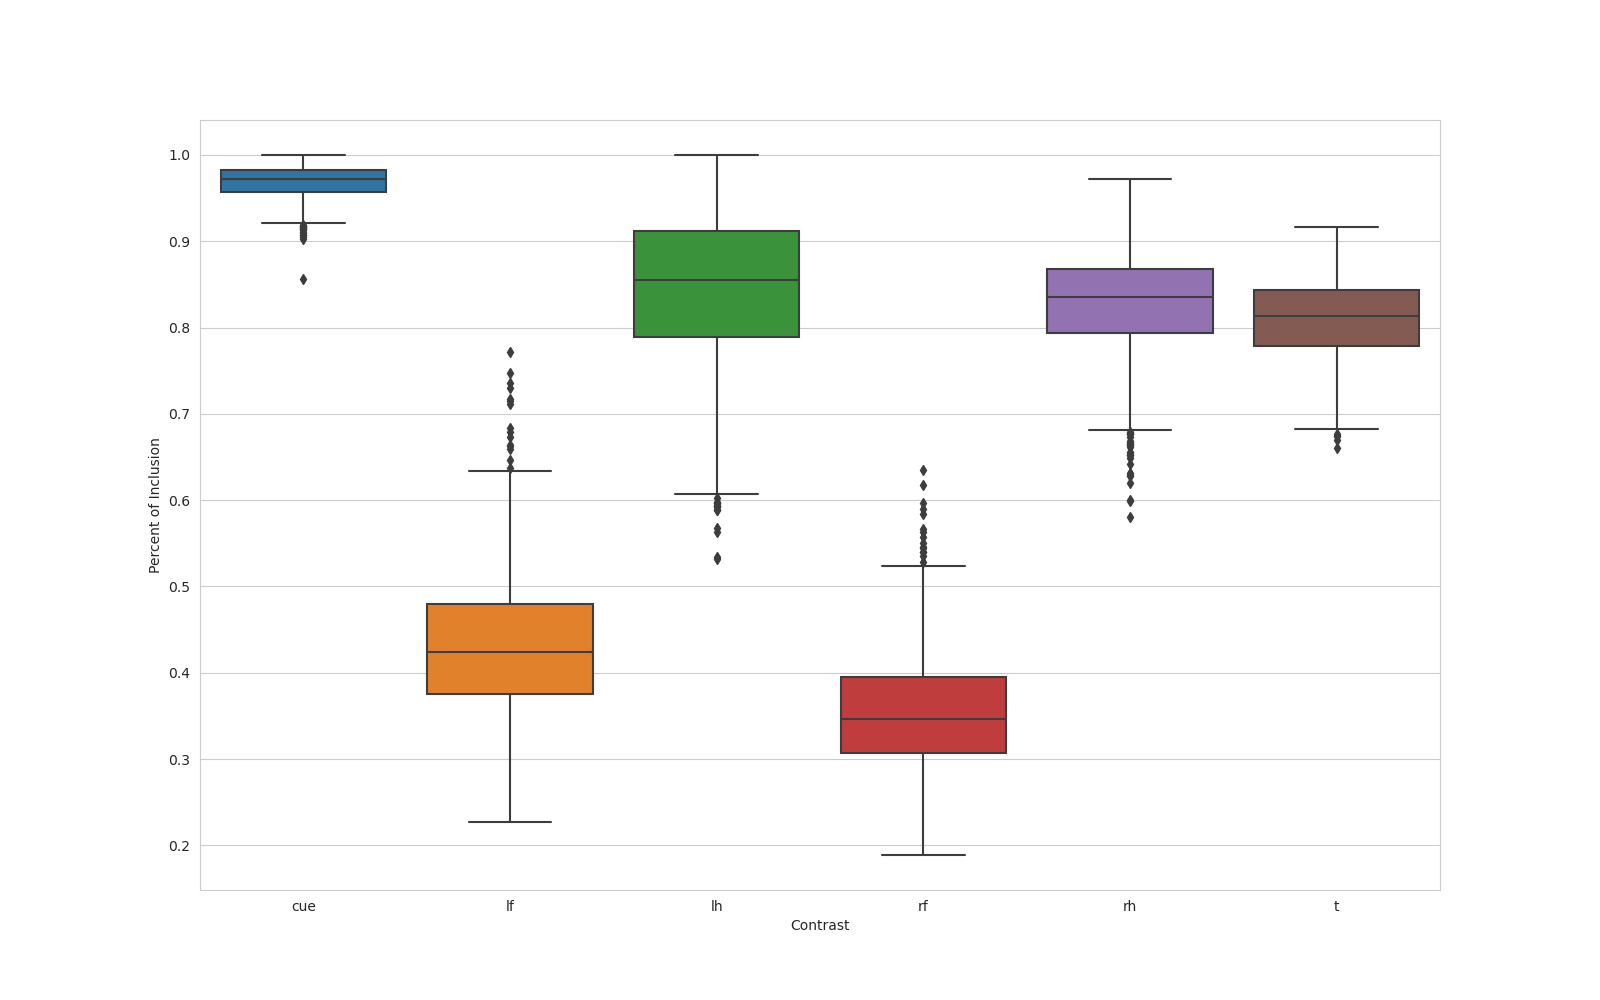

The file beside this chart, header and first rows:
, name, contrast, percent_overlap
0, n_1000_contrast_cue, cue, 0.9627
1, n_1000_contrast_lf, lf, 0.4003
2, n_1000_contrast_lh, lh, 0.7862
3, n_1000_contrast_rf, rf, 0.2443
4, n_1000_contrast_rh, rh, 0.7284
5, n_1000_contrast_t, t, 0.7472
6, n_100_contrast_cue, cue, 0.923
7, n_100_contrast_lf, lf, 0.4209
8, n_100_contrast_lh, lh, 0.7817
9, n_100_contrast_rf, rf, 0.3811
10, n_100_contrast_rh, rh, 0.8881
11, n_100_contrast_t, t, 0.8293
12, n_101_contrast_cue, cue, 0.9766
13, n_101_contrast_lf, lf, 0.4003
14, n_101_contrast_lh, lh, 0.8737
15, n_101_contrast_rf, rf, 0.2912
16, n_101_contrast_rh, rh, 0.8842
17, n_101_contrast_t, t, 0.7851
18, n_102_contrast_cue, cue, 0.9717
19, n_102_contrast_lf, lf, 0.3525
20, n_102_contrast_lh, lh, 0.7279
21, n_102_contrast_rf, rf, 0.2706
22, n_102_contrast_rh, rh, 0.8679
23, n_102_contrast_t, t, 0.772
24, n_103_contrast_cue, cue, 0.9897
25, n_103_contrast_lf, lf, 0.4013
26, n_103_contrast_lh, lh, 0.7848
27, n_103_contrast_rf, rf, 0.3243
28, n_103_contrast_rh, rh, 0.8624
29, n_103_contrast_t, t, 0.7453
30, n_104_contrast_cue, cue, 0.9307
31, n_104_contrast_lf, lf, 0.3339
32, n_104_contrast_lh, lh, 0.6092
33, n_104_contrast_rf, rf, 0.2637
34, n_104_contrast_rh, rh, 0.8266
35, n_104_contrast_t, t, 0.7097
36, n_105_contrast_cue, cue, 0.9971
37, n_105_contrast_lf, lf, 0.4366
38, n_105_contrast_lh, lh, 0.9469
39, n_105_contrast_rf, rf, 0.3141
40, n_105_contrast_rh, rh, 0.7807
41, n_105_contrast_t, t, 0.8407
42, n_106_contrast_cue, cue, 0.9496
43, n_106_contrast_lf, lf, 0.4154
44, n_106_contrast_lh, lh, 0.6987
45, n_106_contrast_rf, rf, 0.3215
46, n_106_contrast_rh, rh, 0.756
47, n_106_contrast_t, t, 0.7802
48, n_107_contrast_cue, cue, 0.9783
49, n_107_contrast_lf, lf, 0.299
50, n_107_contrast_lh, lh, 0.924
51, n_107_contrast_rf, rf, 0.2859
52, n_107_contrast_rh, rh, 0.811
53, n_107_contrast_t, t, 0.8155
54, n_108_contrast_cue, cue, 0.9792
55, n_108_contrast_lf, lf, 0.4198
56, n_108_contrast_lh, lh, 0.8903
57, n_108_contrast_rf, rf, 0.3873
58, n_108_contrast_rh, rh, 0.8341
59, n_108_contrast_t, t, 0.8095
... 5,940 more rows
